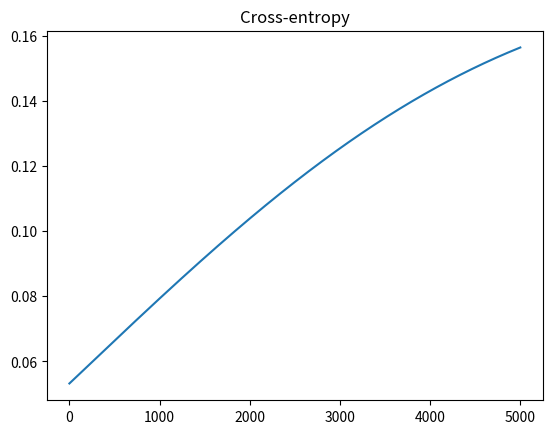

The matplotlib source for this figure:
# -*- coding: utf-8 -*-
"""
Created on Mon May 28 16:22:16 2018

[redacted]
"""

import numpy as np
import matplotlib.pyplot as plt

N = 4
D = 2

X = np.array([
        [0, 0],
        [0, 1],
        [1, 0],
        [1, 1]
        ])

T = np.array([0, 1, 1, 0])

ones = np.array([[1]*N]).T
#plt.scatter(X[:, 0], X[:, 1], c=T)
#plt.show()

xy = np.matrix(X[:, 0]*X[:, 1]).T
Xb = np.array(np.concatenate((ones, xy, X), axis = 1))

w = np.random.rand(D + 2)

z = Xb.dot(w)

def sigmoid(z):
    return 1/(1 + np.exp(-z))

Y = sigmoid(z)

def cross_entropy(T, Y):
    E = 0
    for i in range(N):
        if T[i] == 1:
            E -= np.log(Y[i])
        else:
            E -= np.log(1-np.log(Y[i]))
    return E

learning_rate = 0.0001
error = []

for i in range(5000):
    e = cross_entropy(T, Y)
    error.append(e)
    if i % 100 == 0:
        print(e)
        
    w += learning_rate*(np.dot((T-Y).T, Xb) - 0.01*w)
    
    Y = sigmoid(Xb.dot(w))
    
plt.plot(error)
plt.title("Cross-entropy")
print("Final w: ", w)
print("Final classification rate", 1-np.abs(T-np.round(Y)).sum()/N)
